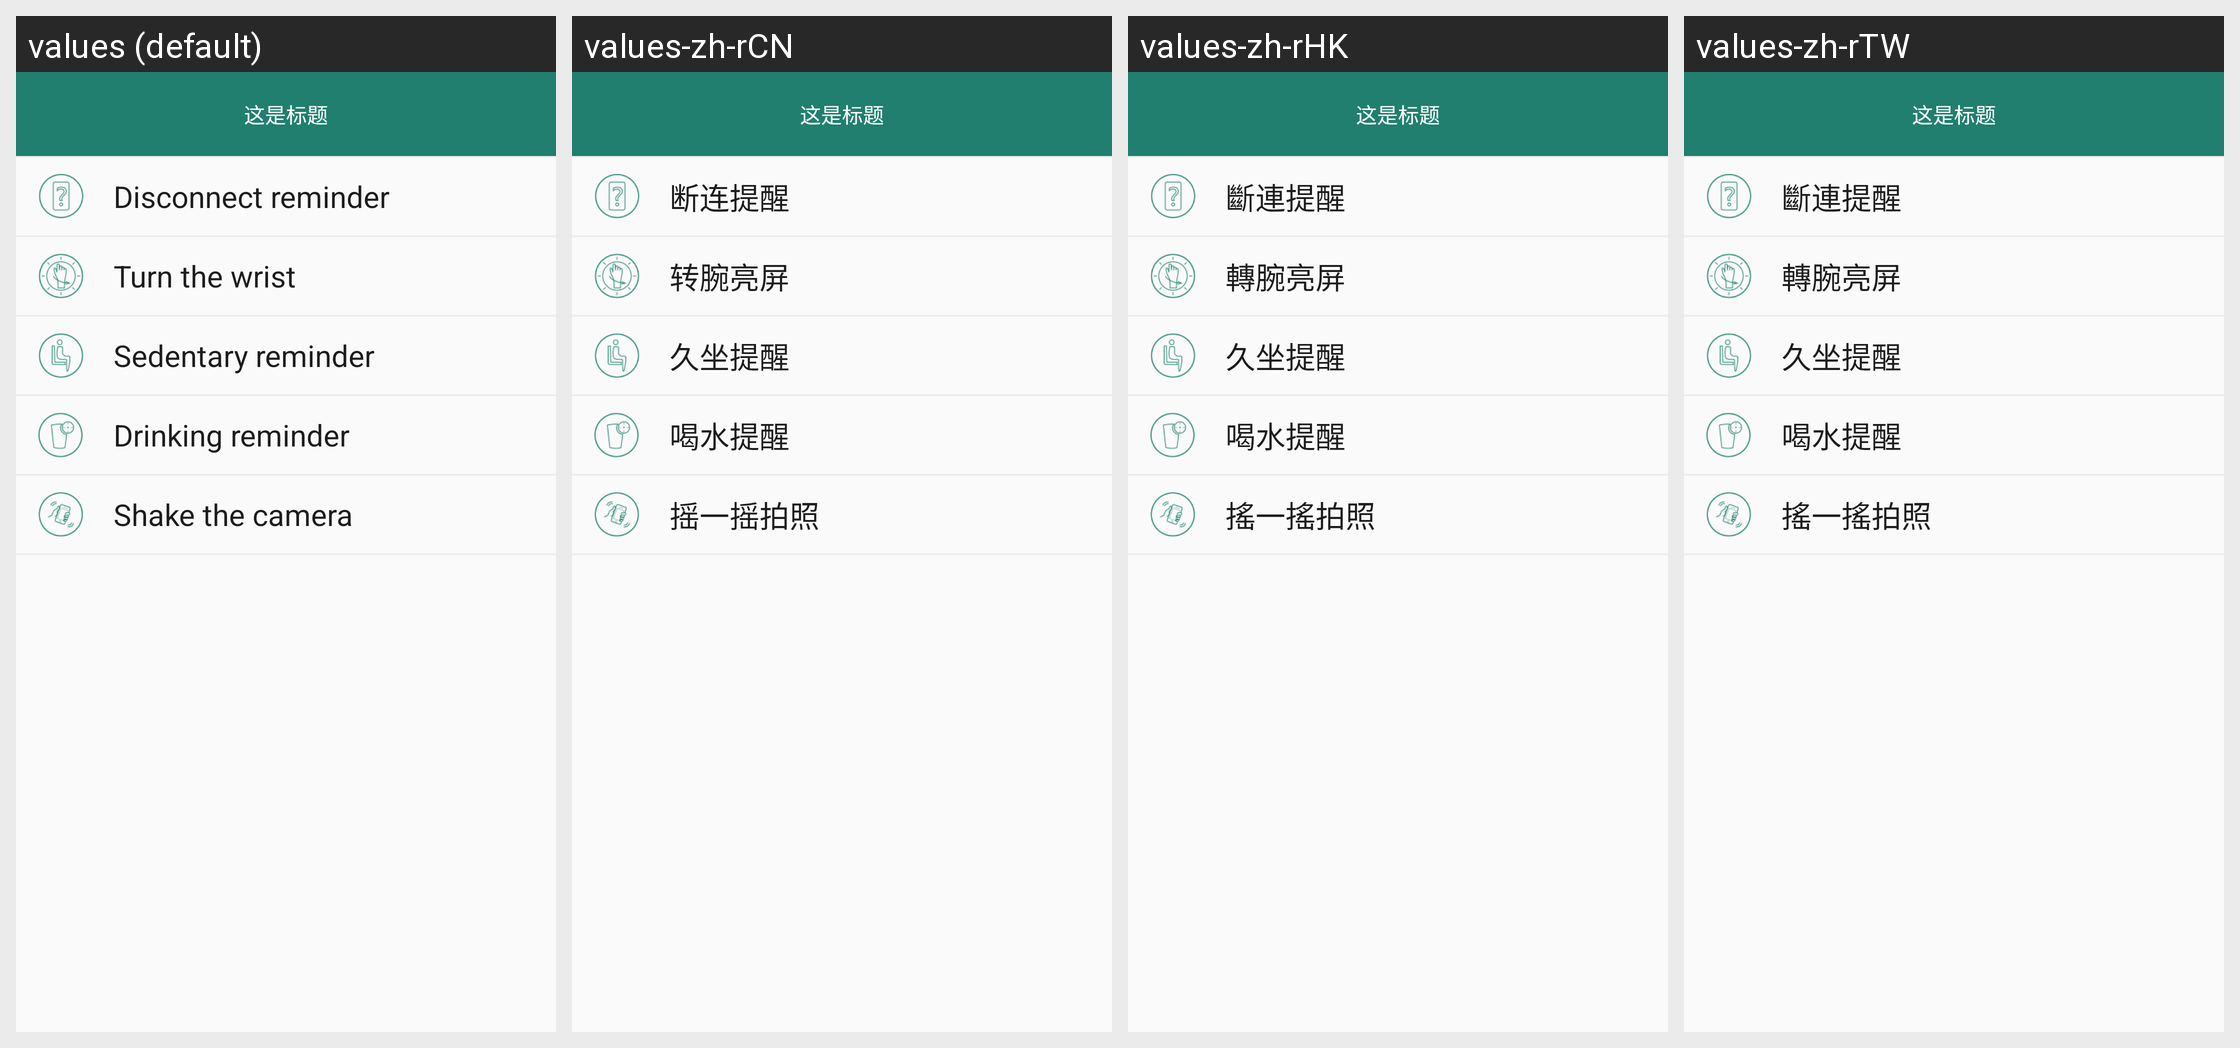

For this localized Android screen grid, give each drawn string resource with its value in every locale shown.
Android screen res/layout/activity_b15p_switch_layout.xml rendered under 4 locales, left to right: values (default), values-zh-rCN, values-zh-rHK, values-zh-rTW. Device: Nexus 5 (rendered at 1080×1920; each locale shown at half size, 540×960, under a caption strip naming it); theme AppTheme.NoActionBar.
Other locales in the repository, not shown: values-de-rDE, values-en, values-es-rES, values-fr-rBE, values-fr-rCA, values-fr-rFR, values-it-rCH, values-it-rIT, values-ja-rJP, values-ko-rKR, values-pt-rBR, values-ru-rRU, values-vi-rVN.
Strings drawn on this screen, with the default value and each locale's value (text and hints the layout hard-codes, and strings that could not be matched under every locale, appear in the picture but are not listed):

string_disconnection_reminder
  values: Disconnect reminder
  values-zh-rCN: 断连提醒
  values-zh-rHK: 斷連提醒
  values-zh-rTW: 斷連提醒

string_turning_wrist_screen
  values: Turn the wrist
  values-zh-rCN: 转腕亮屏
  values-zh-rHK: 轉腕亮屏
  values-zh-rTW: 轉腕亮屏

Sedentaryreminder
  values: Sedentary reminder
  values-zh-rCN: 久坐提醒
  values-zh-rHK: 久坐提醒
  values-zh-rTW: 久坐提醒

string_water_clock
  values: Drinking reminder
  values-zh-rCN: 喝水提醒
  values-zh-rHK: 喝水提醒
  values-zh-rTW: 喝水提醒

yaoyiyaoPhotograph
  values: Shake the camera
  values-zh-rCN: 摇一摇拍照
  values-zh-rHK: 搖一搖拍照
  values-zh-rTW: 搖一搖拍照
